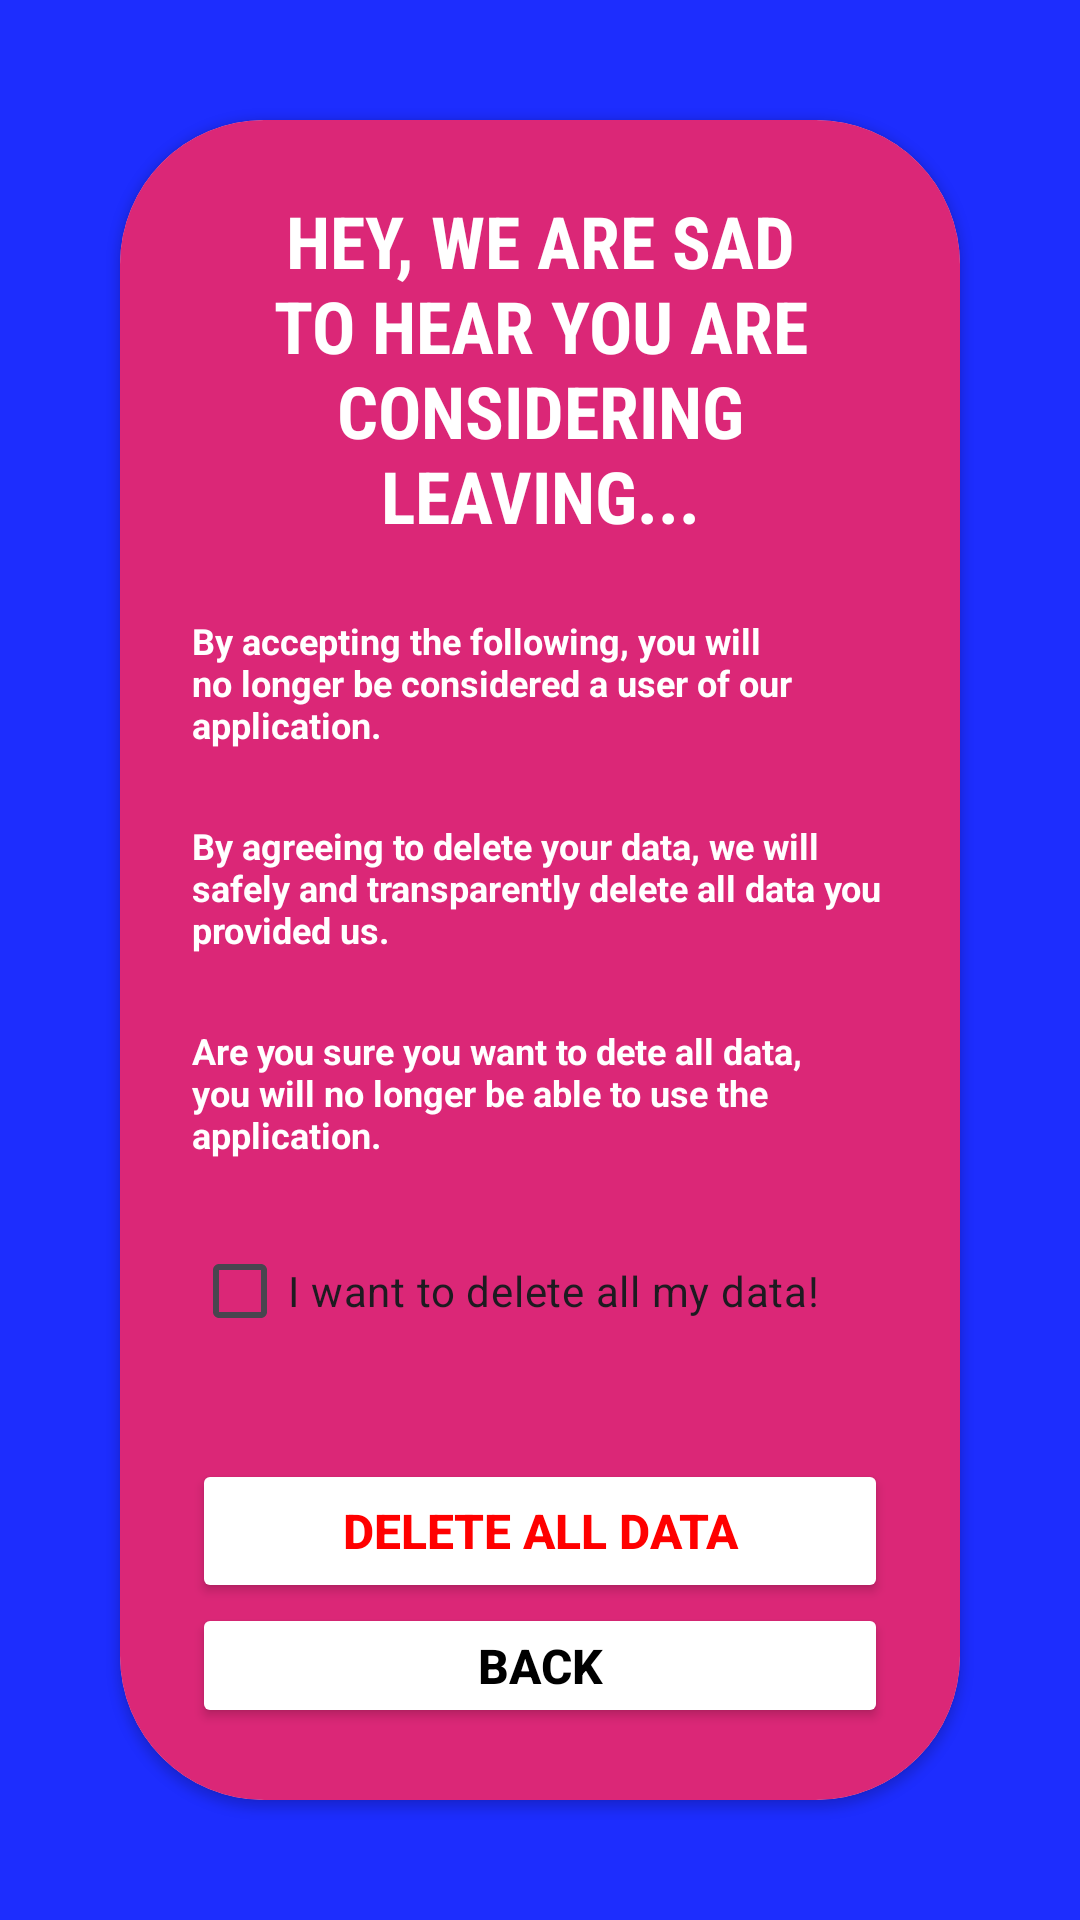

Produce the Android XML layout that renders to this screen, including the resource entries it uses.
<!-- AndroidManifest.xml: application theme Theme.OICAR -->
<!-- res/layout/activity_request_for_clearing_data_screen.xml -->
<?xml version="1.0" encoding="utf-8"?>
<RelativeLayout xmlns:android="http://schemas.android.com/apk/res/android"
    android:id="@+id/main"
    android:layout_width="match_parent"
    android:layout_height="match_parent"
    xmlns:cardView="http://schemas.android.com/apk/res-auto"
    android:background="#1D2DFE"
    android:padding="24dp"
    android:gravity="center">

    <androidx.cardview.widget.CardView
        android:layout_width="match_parent"
        android:layout_height="wrap_content"
        android:layout_margin="16dp"
        android:layout_centerInParent="true"
        android:elevation="8dp"
        cardView:cardCornerRadius="48dp">

        <LinearLayout
            android:layout_width="match_parent"
            android:layout_height="wrap_content"
            android:orientation="vertical"
            android:padding="24dp"
            android:gravity="center_horizontal"
            android:background="#DB2777">

            <TextView
                android:id="@+id/headerClearData"
                android:layout_width="wrap_content"
                android:layout_height="wrap_content"
                android:text="HEY, WE ARE SAD TO HEAR YOU ARE CONSIDERING LEAVING..."
                android:textAlignment="center"
                android:textSize="24sp"
                android:textStyle="bold"
                android:textColor="@android:color/white"
                android:fontFamily="sans-serif-condensed" />

            <TextView
                android:id="@+id/deletePara1"
                android:layout_width="match_parent"
                android:layout_height="wrap_content"
                android:text="By accepting the following, you will no longer be considered a user of our application."
                android:textStyle="bold"
                android:textSize="12sp"
                android:textColor="@android:color/white"
                android:layout_marginTop="24dp"/>

            <TextView
                android:id="@+id/deletePara2"
                android:layout_width="match_parent"
                android:layout_height="wrap_content"
                android:text="By agreeing to delete your data, we will safely and transparently delete all data you provided us."
                android:textStyle="bold"
                android:textSize="12sp"
                android:textColor="@android:color/white"
                android:layout_marginTop="24dp"/>

            <TextView
                android:id="@+id/deletePara3"
                android:layout_width="match_parent"
                android:layout_height="wrap_content"
                android:text="Are you sure you want to dete all data, you will no longer be able to use the application."
                android:textStyle="bold"
                android:textSize="12sp"
                android:textColor="@android:color/white"
                android:layout_marginTop="24dp"/>

            <CheckBox
                android:id="@+id/acceptDataDeletion"
                android:layout_width="match_parent"
                android:layout_height="wrap_content"
                android:layout_marginTop="20dp"
                android:text="I want to delete all my data!" />

            <LinearLayout
                android:layout_width="match_parent"
                android:layout_height="wrap_content"
                android:orientation="vertical"
                android:gravity="center"
                android:layout_marginTop="32dp"
                android:weightSum="2">

                <Button
                    android:id="@+id/deleteData"
                    android:layout_width="match_parent"
                    android:layout_height="wrap_content"
                    android:text="delete all data"
                    android:textColor="#FF0000"
                    android:textStyle="bold"
                    android:textSize="16sp"
                    android:backgroundTint="@color/cardview_light_background" />

                <Button
                    android:id="@+id/backDeleteData"
                    android:layout_width="match_parent"
                    android:layout_height="wrap_content"
                    android:text="back"
                    android:textColor="@color/black"
                    android:textStyle="bold"
                    android:textSize="16sp"
                    android:backgroundTint="@color/cardview_light_background" />

            </LinearLayout>

        </LinearLayout>

    </androidx.cardview.widget.CardView>

</RelativeLayout>
<!-- resources referenced by this layout -->
<resources>
  <style name="Theme.OICAR" parent="Base.Theme.OICAR" />
  <style name="Base.Theme.OICAR" parent="Theme.Material3.DayNight.NoActionBar">
          
          
      </style>
  <!-- not gathered from this repository: default colours our renderer supplied (Android Studio template values) -->
  <color name="black">#FF000000</color>
</resources>
